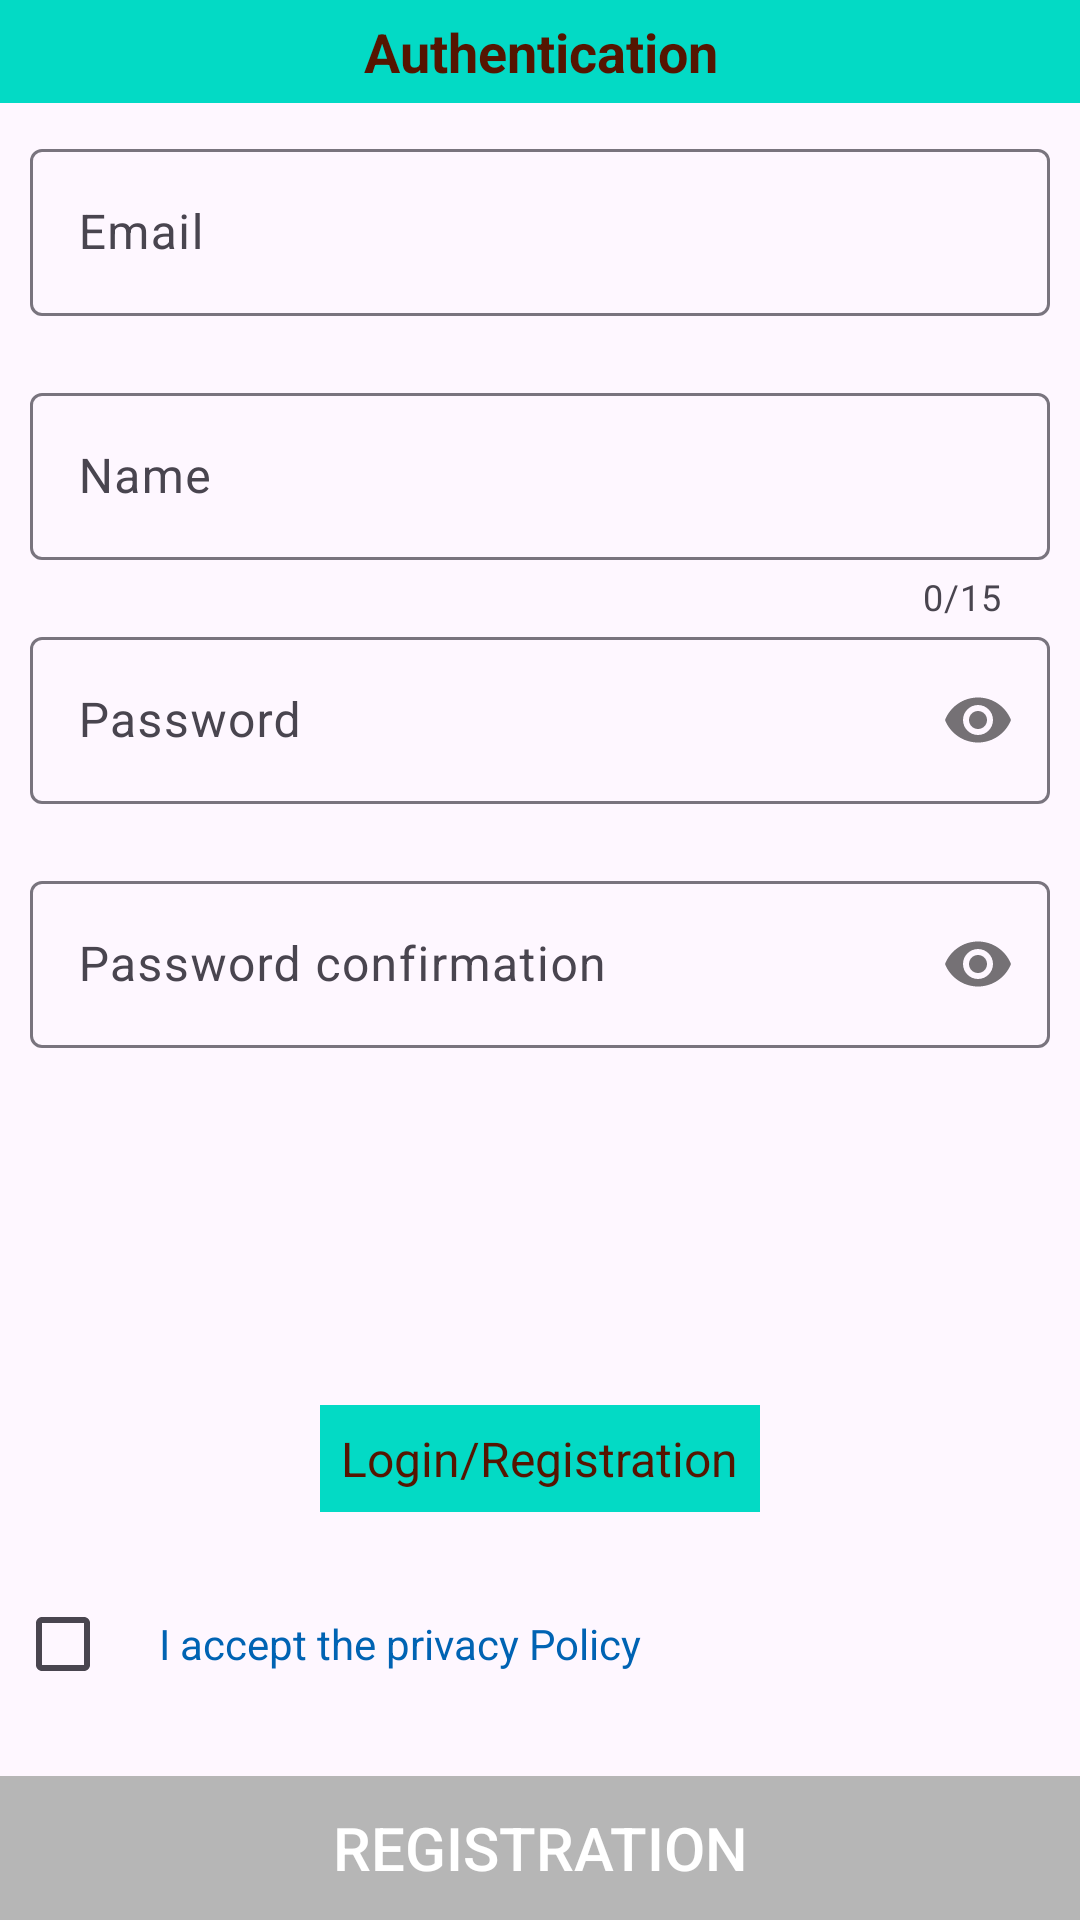

Write the Android layout XML for this screen, with the resource values it uses.
<!-- AndroidManifest.xml: application theme Theme.TaxiApp -->
<!-- res/layout/activity_sign_in.xml -->
<?xml version="1.0" encoding="utf-8"?>
<RelativeLayout xmlns:android="http://schemas.android.com/apk/res/android"
    xmlns:app="http://schemas.android.com/apk/res-auto"
    xmlns:tools="http://schemas.android.com/tools"
    android:layout_width="match_parent"
    android:layout_height="match_parent"
    android:orientation="vertical"
    tools:context=".SignInActivity">

    <TextView
        android:id="@+id/tvTitleDriver"
        android:layout_width="match_parent"
        android:layout_height="wrap_content"
        android:layout_alignParentTop="true"
        android:background="@color/colorAccent"
        android:gravity="center_horizontal"
        android:padding="5dp"
        android:text="@string/auth"
        android:textColor="@color/colorPrimary"
        android:textSize="18sp"
        android:textStyle="bold" />

    <LinearLayout
        android:id="@+id/block4"
        android:layout_width="match_parent"
        android:layout_height="wrap_content"
        android:layout_below="@id/tvTitleDriver"
        android:orientation="vertical"
        android:padding="10dp">


        <com.google.android.material.textfield.TextInputLayout
            android:id="@+id/ilEmailAddress"
            android:layout_width="match_parent"
            android:layout_height="wrap_content"

            app:errorEnabled="true">

            <com.google.android.material.textfield.TextInputEditText
                android:id="@+id/etEmail"
                android:layout_width="match_parent"
                android:layout_height="wrap_content"
                android:hint="@string/email"
                android:inputType="textAutoCorrect|textAutoComplete|textEmailAddress" />
        </com.google.android.material.textfield.TextInputLayout>

        <com.google.android.material.textfield.TextInputLayout
            android:id="@+id/ilPersonName"
            android:layout_width="match_parent"
            android:layout_height="wrap_content"

            app:counterEnabled="true"
            app:counterMaxLength="15"
            app:errorEnabled="true">

            <com.google.android.material.textfield.TextInputEditText
                android:id="@+id/etName"
                android:layout_width="match_parent"
                android:layout_height="wrap_content"
                android:hint="@string/name_m"
                android:inputType="textPersonName"
                android:maxLength="15" />

        </com.google.android.material.textfield.TextInputLayout>

        <com.google.android.material.textfield.TextInputLayout
            android:id="@+id/ilPassword"
            android:layout_width="match_parent"
            android:layout_height="wrap_content"

            app:counterMaxLength="15"
            app:errorEnabled="true"
            app:passwordToggleEnabled="true">

            <com.google.android.material.textfield.TextInputEditText
                android:id="@+id/etPass"
                android:layout_width="match_parent"
                android:layout_height="wrap_content"
                android:hint="@string/hint_password"
                android:inputType="textPassword"
                android:maxLength="15" />

        </com.google.android.material.textfield.TextInputLayout>

        <com.google.android.material.textfield.TextInputLayout
            android:id="@+id/ilConfirmPassword"
            android:layout_width="match_parent"
            android:layout_height="wrap_content"

            app:errorEnabled="true"
            app:passwordToggleEnabled="true">

            <com.google.android.material.textfield.TextInputEditText
                android:id="@+id/etConfirmPass"
                android:layout_width="match_parent"
                android:layout_height="wrap_content"
                android:hint="@string/hint_confirm_password"
                android:inputType="textPassword" />


        </com.google.android.material.textfield.TextInputLayout>


    </LinearLayout>

    <LinearLayout
        android:id="@+id/block5"
        android:layout_width="match_parent"
        android:layout_height="wrap_content"
        android:layout_below="@id/block4"
        android:layout_alignParentBottom="true"
        android:gravity="bottom"
        android:orientation="vertical">

        <TextView
            android:id="@+id/toggleLoginSignUpTextView"
            style="@android:style/Widget.TextView.PopupMenu"
            android:layout_width="wrap_content"

            android:layout_height="wrap_content"
            android:layout_gravity="center_horizontal"
            android:layout_marginBottom="20dp"
            android:background="@drawable/custom_button2"
            android:onClick="toggleLoginSignUp"
            android:padding="7dp"
            android:text="@string/sign_in_up"
            android:textColor="@color/custom_button_color_text2"
            android:textSize="16sp"
            android:visibility="visible" />

        <LinearLayout
            android:layout_width="match_parent"
            android:layout_height="wrap_content"
            android:layout_marginBottom="20dp"
            android:orientation="horizontal"
            android:paddingStart="5dp">

            <CheckBox
                android:id="@+id/chkPolitic"
                android:layout_width="wrap_content"
                android:layout_height="wrap_content" />

            <TextView
                android:id="@+id/tvTextPolitic"
                android:layout_width="0dp"
                android:layout_height="wrap_content"
                android:layout_weight="1"
                android:autoLink="web"
                android:text="@string/debug_politic"
                android:textColor="#0063B3" />
        </LinearLayout>

        <Button
            android:id="@+id/loginSignUpButton"
            android:layout_width="match_parent"
            android:layout_height="wrap_content"
            android:background="@drawable/custom_button"
            android:enabled="false"
            android:text="@string/signup"
            android:textColor="@color/white"
            android:textSize="20sp" />
    </LinearLayout>

    <FrameLayout
        android:id="@+id/flBlockSignIn"
        android:layout_width="match_parent"
        android:layout_height="match_parent"
        android:alpha="0.7"
        android:background="@color/black"
        android:clickable="true"
        android:visibility="gone">

        <ProgressBar
            android:id="@+id/loading_progress_bar"
            android:layout_width="wrap_content"
            android:layout_height="wrap_content"
            android:layout_gravity="center" />
    </FrameLayout>

</RelativeLayout>
<!-- resources referenced by this layout -->
<resources>
  <color name="black">#FF000000</color>
  <color name="colorAccent">#03dac5</color>
  <color name="colorPrimary">#551501</color>
  <color name="white">@android:color/white</color>
  <!-- drawable custom_button (drawable-v24) -->
  <?xml version="1.0" encoding="UTF-8"?>
  <selector xmlns:android="http://schemas.android.com/apk/res/android" xmlns:aapt="http://schemas.android.com/aapt" xmlns:app="http://schemas.android.com/apk/res-auto">
  
      <item android:color="@color/white" android:drawable="@color/colorPrimaryLighter" android:state_pressed="true" />
  
      <item android:color="@color/white" android:drawable="@color/two" android:state_activated="true" />
  
      <item android:color="@color/grey" android:drawable="@color/greyLight" android:state_enabled="false" />
  
      <item android:color="@color/white" android:drawable="@color/colorPrimary" android:state_enabled="true" />
  
  </selector>
  <!-- drawable custom_button2 (drawable-v24) -->
  <?xml version="1.0" encoding="UTF-8"?>
  <selector xmlns:android="http://schemas.android.com/apk/res/android" xmlns:aapt="http://schemas.android.com/aapt" xmlns:app="http://schemas.android.com/apk/res-auto">
  
      <item android:color="@color/colorPrimary" android:drawable="@color/colorDarkerAccent" android:state_pressed="true" />
  
      <item android:color="@color/colorPrimary" android:drawable="@color/colorAccent" android:state_enabled="true" />
  
      <item android:color="@color/grey" android:drawable="@color/greyLight" android:state_enabled="false" />
  
  </selector>
  <string name="auth">Authentication</string>
  <string name="debug_politic">I accept the privacy Policy</string>
  <string name="email">Email</string>
  <string name="hint_confirm_password">Password confirmation</string>
  <string name="hint_password">Password</string>
  <string name="name_m">Name</string>
  <string name="sign_in_up">Login/Registration</string>
  <string name="signup">Registration</string>
  <style name="Theme.TaxiApp" parent="Base.Theme.TaxiApp" />
  <color name="colorPrimaryLighter">#882100</color>
  <color name="two">#00c521</color>
  <color name="grey">#555555</color>
  <color name="greyLight">#b6b6b6</color>
  <color name="colorDarkerAccent">#017e72</color>
  <style name="Base.Theme.TaxiApp" parent="Theme.Material3.DayNight.NoActionBar">
          
          
      </style>
</resources>
